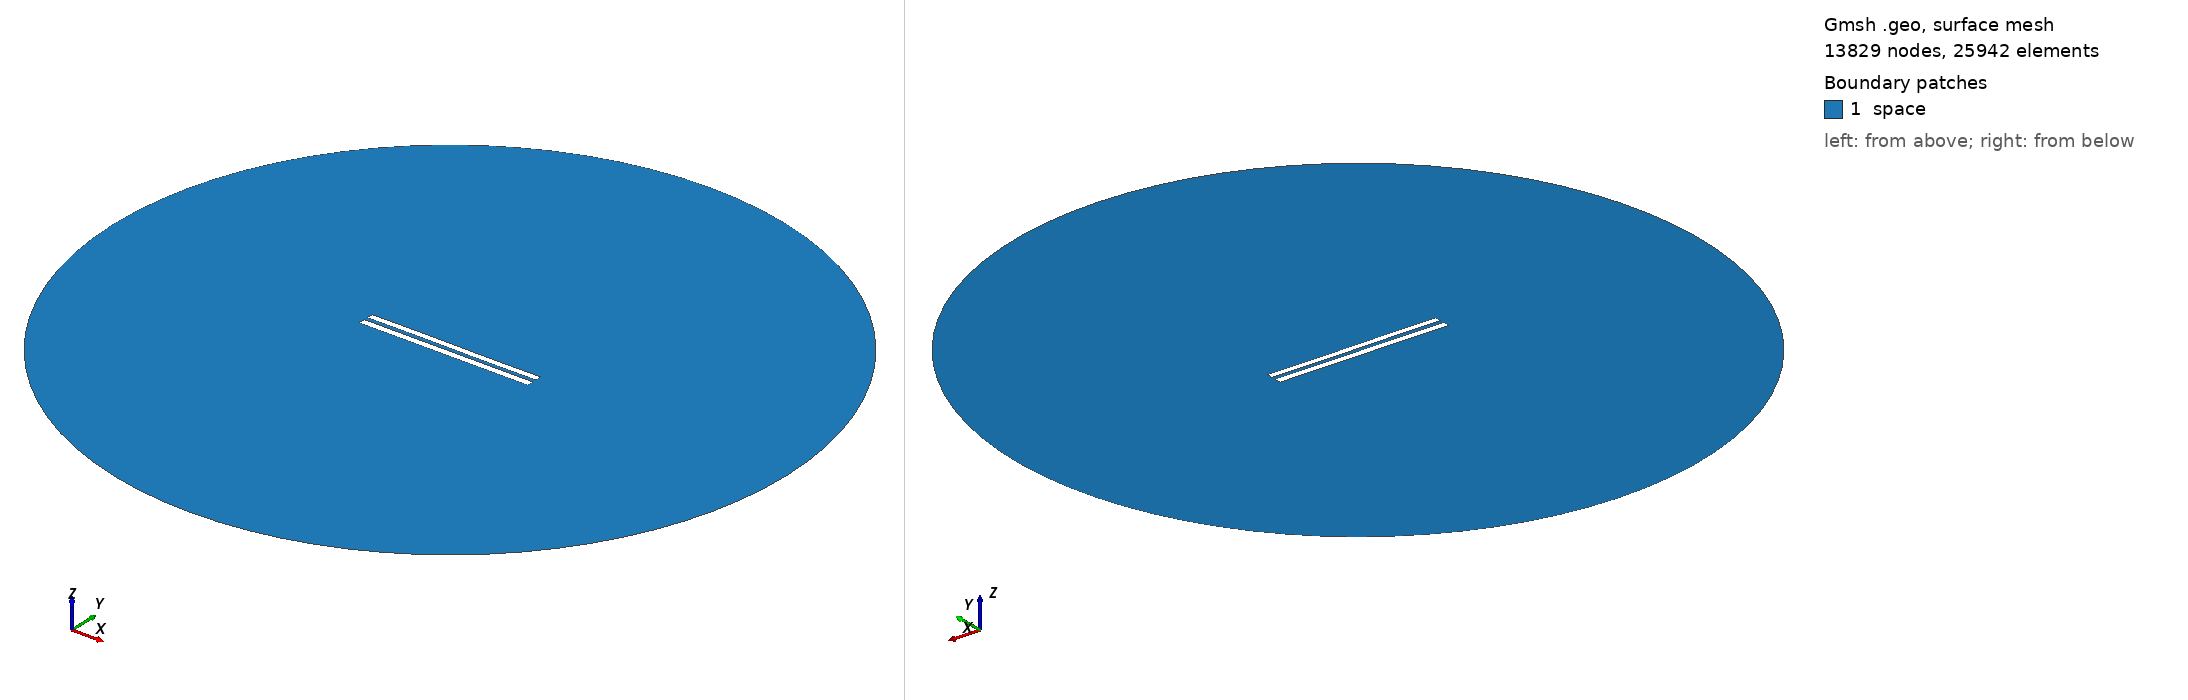

Gmsh geometry script, surface-meshed: 13829 nodes, 25942 surface elements. Boundary patches (legend numbers): 1 space. Left view from above one corner, right view from below the opposite corner. Legend entries are the model's physical surfaces. The drawing asked Gmsh for element sizes between 1% and 20% of the model's largest extent; the script's own settings can give other sizes.

=== 5818.geo (drawn) ===
//---------------------------------------
// Geometry kernel
//---------------------------------------

SetFactory("OpenCASCADE");



//---------------------------------------
// Parameters of the geometry
//---------------------------------------

// Overetch of the upper plate
overetch = 0.125;

// Distance between the plates
distance = 2.5;

// Discretization over the x axis (for the deformation)
nx = 50; 

// Length of the plate
L = 100 - overetch; 

// Number of modes
n = 4; 

// 1st mode coefficient
coeff(1) = -0.075;
beta(1) = 0.596864 * 3.1415926535 / L;

// 2nd mode coefficient
coeff(2) = 0.0;
beta(2) = 1.49418 * 3.1415926535 / L;

// 3rd mode coefficient
coeff(3) = 0.07499999999999998;
beta(3) = 2.50025 * 3.1415926535 / L;

// 4th mode coefficient
coeff(4) = 0.0;
beta(4) = 3.49999 * 3.1415926535 / L;



//---------------------------------------
// Upper plate (deformed rectangle)
//---------------------------------------

// Coordiantes of the upper plate
xmin = -50;
xmax = 50 - overetch;

// Height of the upper plate
yheight = 4 - 2 * overetch;

// Indexes of the points
UpperID[] = {};
LowerID[] = {};
LeftID[] = {};
RightID[] = {};

// Point index
p = 1;

// Horizontal edges
For i In {1:nx}
    x = xmin + (i-1)*(xmax - xmin)/(nx-1);

    y_bottom = distance / 2 + overetch;
    For j In {1:n}
        C = (Cosh(beta(j)*L) + Cos(beta(j)*L)) / (Sinh(beta(j)*L) + Sin(beta(j)*L));
        y_bottom  = y_bottom + coeff(j) * (Cosh(beta(j)*(x+50)) - Cos(beta(j)*(x+50)) - C * (Sinh(beta(j)*(x+50)) - Sin(beta(j)*(x+50))));
    EndFor

    y_top = y_bottom + yheight;

    Point(p) = {x, y_top, 0, 1.0};
    UpperID[i] = p;
    p = p + 1;

    Point(p) = {x, y_bottom, 0, 1.0};
    LowerID[i] = p;
    p = p + 1;
EndFor

// Create point lists
UpperPts[] = {}; LowerPts[] = {};
For i In {1:nx}
  UpperPts[] += {UpperID[i]};
  LowerPts[] += {LowerID[i]};
EndFor

// Build splines
Spline(1) = {UpperPts[]};
Spline(2) = {LowerPts[]};
Line(3) = {LowerPts[nx-1], UpperPts[nx-1]};
Line(4) = {LowerPts[0], UpperPts[0]};

// Build the plane surface
Curve Loop(1) = {2, 3, -1, -4};
Plane Surface(1) = {1};



//---------------------------------------
// Lower plate (rectangle)
//---------------------------------------

// Vertices
Point(1001) = {-50, -1, 0, 1.0};
Point(1002) = { 50, -1, 0, 1.0};
Point(1003) = { 50,  -5, 0, 1.0};
Point(1004) = {-50,  -5, 0, 1.0};

// Edges
Line(5) = {1001, 1002};
Line(6) = {1002, 1003};
Line(7) = {1003, 1004};
Line(8) = {1004, 1001};

// Plane surface
Line Loop(2) = {5, 6, 7, 8};
Plane Surface(2) = {2}; 



//---------------------------------------
// Outer (fictious) boundary
//---------------------------------------

// Points
Point(1005) = {0, 0, 0};       // Center
Point(1006) = {200, 0, 0};     // Start point
Point(1007) = {0, 200, 0};     // 90 degrees
Point(1008) = {-200, 0, 0};    // 180 degrees
Point(1009) = {0, -200, 0};    // 270 degrees

// Circle arcs (each needs start, center, end)
Circle(9) = {1006, 1005, 1007};
Circle(10) = {1007, 1005, 1008};
Circle(11) = {1008, 1005, 1009};
Circle(12) = {1009, 1005, 1006};

// Plane surface for the entire domain
Curve Loop(3) = {9, 10, 11, 12};
Surface(3) = {3};

// Subtract the plates from the whole domain to obtain the actual domain where we want to solve the equations
BooleanDifference{ Surface{3}; Delete; }{ Surface{1}; Surface{2}; Delete; }




//---------------------------------------
// Transfinite Lines/Curves
//---------------------------------------

// Set the number of points on the boundaries
r = 7;

// Plates
Transfinite Curve {1, 2} = 50*r Using Progression 1;
Transfinite Curve {3, 4} = 2*r Using Progression 1;
Transfinite Line {5, 7} = 50*r Using Progression 1;
Transfinite Line {6, 8} = 2*r Using Progression 1;

// Outer boundary
Transfinite Line {9, 10, 11, 12} = 20 Using Progression 1;



//---------------------------------------
// Physical groups
//---------------------------------------                

// Physical curves (boundaries)
Physical Line("force_segment", 10) = {2};
Physical Line("upper_plate", 11) = {1, 3, 4};
Physical Line("lower_plate", 12) = {5, 6, 7, 8};
Physical Line("boundary", 20) = {9, 10, 11, 12};

// Physical Surfaces
Physical Surface("space", 30) = {3};



//---------------------------------------
// 6. Generate the Mesh
//---------------------------------------

// 2D mesh generation
Mesh 2;
